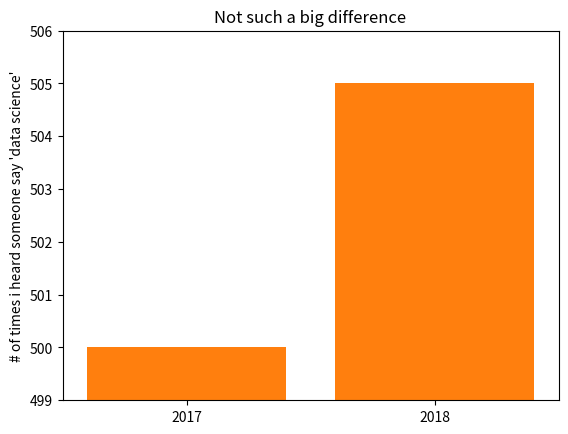

Recreate this plot in Python.
import matplotlib.pyplot as plt


mentions = [500, 505]
years = [2017, 2018]
plt.bar(years, mentions, 0.8)
plt.xticks(years)
plt.ylabel("# of times i heard someone say 'data science'")
plt.ticklabel_format(useOffset=False)
plt.axis([2016.5, 2018.5, 499, 506])
plt.title("Look at the 'huge' increase")
plt.show()

# Same data without manipulating the y-axis
plt.bar(years, mentions, 0.8)
plt.xticks(years)
plt.ylabel("# of times i heard someone say 'data science'")
plt.ticklabel_format(useOffset=False)
#plt.axis([2016.5, 2018.5, 499, 506])
plt.title("Not such a big difference")
plt.show()
